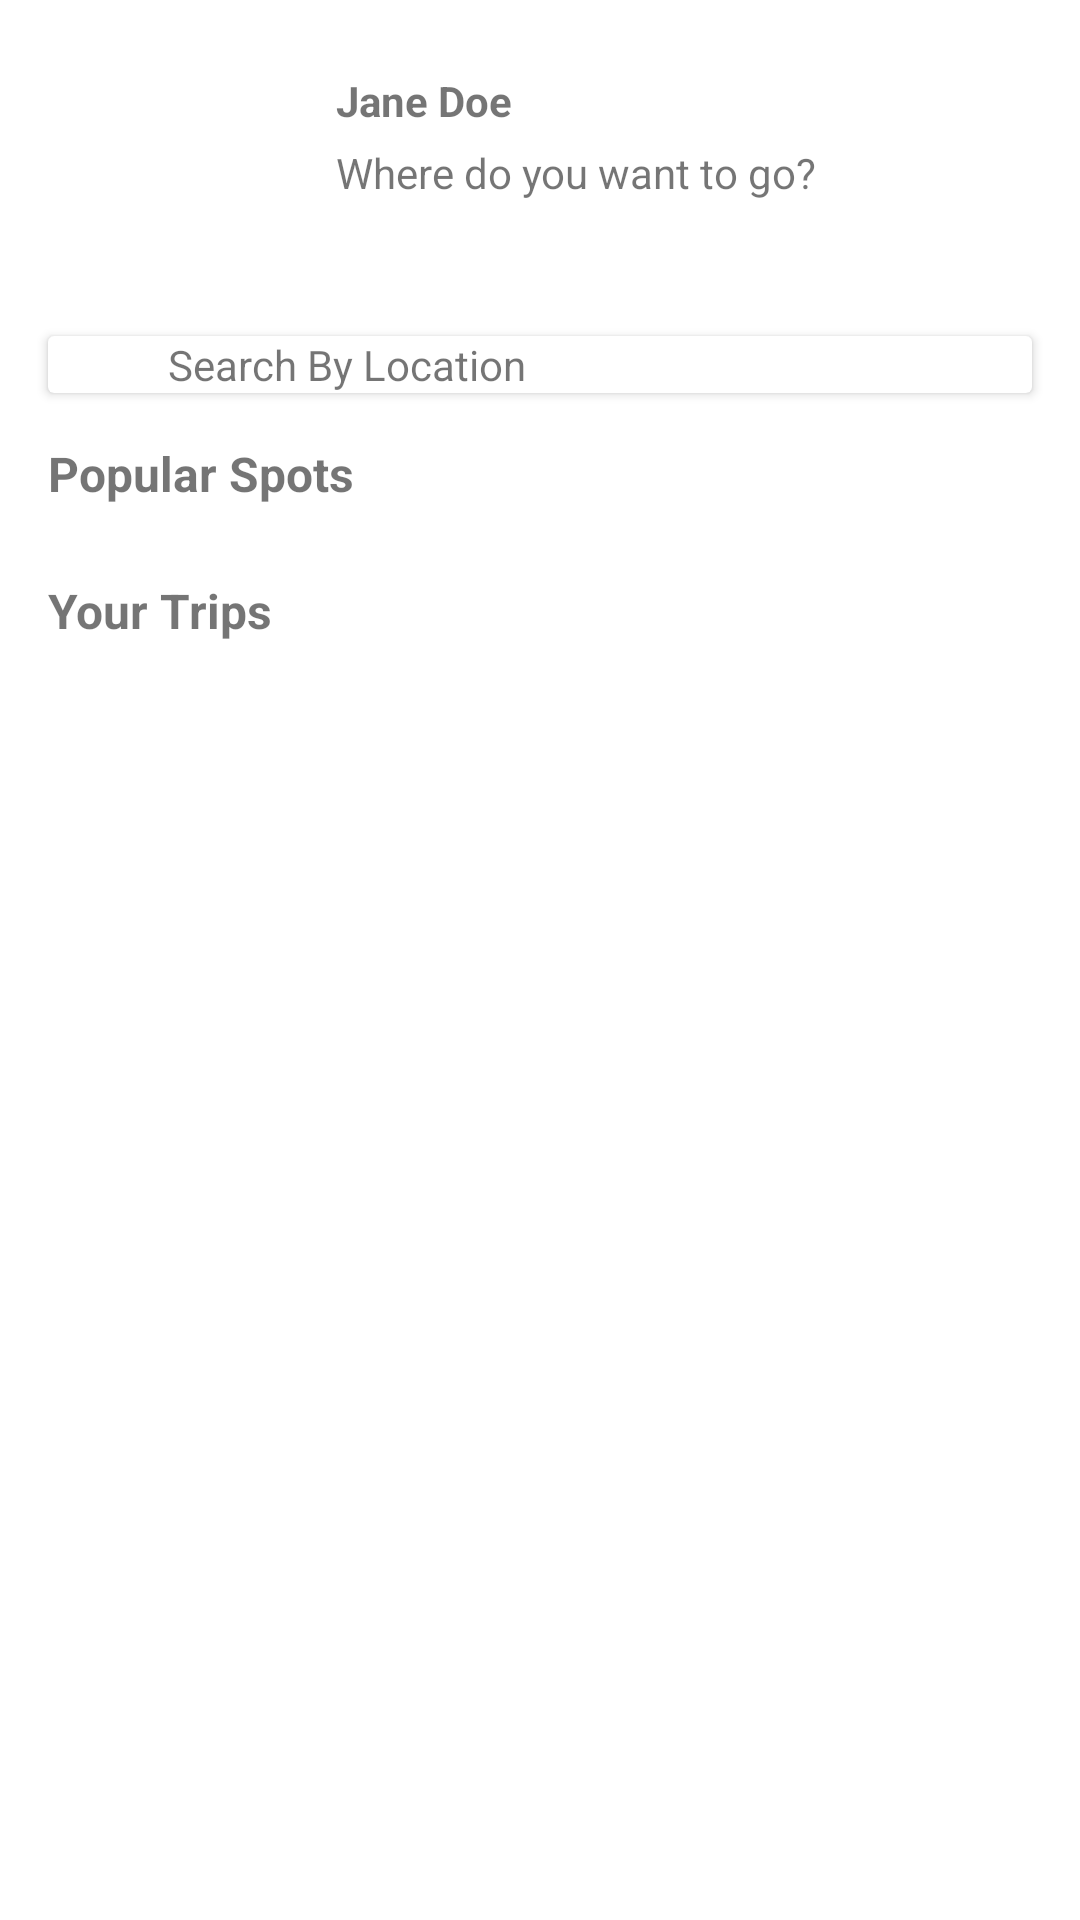

The Android layout XML behind this screen, and the referenced resources:
<!-- AndroidManifest.xml: application theme Theme.Mexpress -->
<!-- res/layout/activity_main.xml -->
<?xml version="1.0" encoding="utf-8"?>
<androidx.constraintlayout.widget.ConstraintLayout xmlns:android="http://schemas.android.com/apk/res/android"
    xmlns:app="http://schemas.android.com/apk/res-auto"
    xmlns:tools="http://schemas.android.com/tools"
    android:layout_width="match_parent"
    android:layout_height="match_parent"
    tools:context=".MainActivity">

    <ScrollView
        android:id="@+id/scrollView2"
        android:layout_width="0dp"
        android:layout_height="0dp"
        app:layout_constraintBottom_toBottomOf="parent"
        app:layout_constraintEnd_toEndOf="parent"
        app:layout_constraintStart_toStartOf="parent"
        app:layout_constraintTop_toTopOf="parent">

        <androidx.constraintlayout.widget.ConstraintLayout
            android:layout_width="match_parent"
            android:layout_height="wrap_content">

            <ImageView
                android:id="@+id/imageView2"
                android:layout_width="80dp"
                android:layout_height="80dp"
                android:layout_marginStart="16dp"
                android:layout_marginTop="16dp"
                app:layout_constraintStart_toStartOf="parent"
                app:layout_constraintTop_toTopOf="parent"
                tools:srcCompat="@tools:sample/avatars" />

            <TextView
                android:id="@+id/textView"
                android:layout_width="wrap_content"
                android:layout_height="wrap_content"
                android:layout_marginStart="16dp"
                android:layout_marginTop="8dp"
                android:text="Jane Doe"
                android:textStyle="bold"
                app:layout_constraintStart_toEndOf="@+id/imageView2"
                app:layout_constraintTop_toTopOf="@+id/imageView2" />

            <TextView
                android:id="@+id/textView2"
                android:layout_width="wrap_content"
                android:layout_height="wrap_content"
                android:layout_marginTop="5dp"
                android:text="Where do you want to go?"
                app:layout_constraintStart_toStartOf="@+id/textView"
                app:layout_constraintTop_toBottomOf="@+id/textView" />

            <androidx.cardview.widget.CardView
                android:id="@+id/cardView"
                android:layout_width="0dp"
                android:layout_height="wrap_content"
                android:layout_marginTop="16dp"
                android:layout_marginEnd="16dp"
                app:layout_constraintEnd_toEndOf="parent"
                app:layout_constraintStart_toStartOf="@+id/imageView2"
                app:layout_constraintTop_toBottomOf="@+id/imageView2">

                <androidx.constraintlayout.widget.ConstraintLayout
                    android:layout_width="match_parent"
                    android:layout_height="match_parent">

                    <ImageView
                        android:id="@+id/imageView3"
                        android:layout_width="wrap_content"
                        android:layout_height="wrap_content"
                        android:padding="8dp"
                        app:layout_constraintBottom_toBottomOf="parent"
                        app:layout_constraintStart_toStartOf="parent"
                        app:layout_constraintTop_toTopOf="parent"
                        app:srcCompat="@drawable/ic_baseline_search_24" />

                    <TextView
                        android:id="@+id/textView4"
                        android:layout_width="0dp"
                        android:layout_height="wrap_content"
                        android:layout_marginStart="24dp"
                        android:text="Search By Location"
                        app:layout_constraintBottom_toBottomOf="parent"
                        app:layout_constraintEnd_toEndOf="parent"
                        app:layout_constraintStart_toEndOf="@+id/imageView3"
                        app:layout_constraintTop_toTopOf="parent" />
                </androidx.constraintlayout.widget.ConstraintLayout>
            </androidx.cardview.widget.CardView>

            <TextView
                android:id="@+id/textView3"
                android:layout_width="wrap_content"
                android:layout_height="wrap_content"
                android:layout_marginTop="16dp"
                android:text="Popular Spots"
                android:textSize="16sp"
                android:textStyle="bold"
                app:layout_constraintStart_toStartOf="@+id/cardView"
                app:layout_constraintTop_toBottomOf="@+id/cardView" />

            <TextView
                android:id="@+id/textView8"
                android:layout_width="wrap_content"
                android:layout_height="wrap_content"
                android:layout_marginStart="16dp"
                android:layout_marginTop="16dp"
                android:text="Your Trips"
                android:textSize="16sp"
                android:textStyle="bold"
                app:layout_constraintStart_toStartOf="parent"
                app:layout_constraintTop_toBottomOf="@+id/recyclerView" />

            <androidx.recyclerview.widget.RecyclerView
                android:id="@+id/recyclerView"
                android:layout_width="0dp"
                android:layout_height="wrap_content"
                android:layout_marginTop="8dp"
                app:layout_constraintEnd_toEndOf="parent"
                app:layout_constraintStart_toStartOf="parent"
                app:layout_constraintTop_toBottomOf="@+id/textView3" />

            <androidx.recyclerview.widget.RecyclerView
                android:layout_width="0dp"
                android:layout_height="wrap_content"
                android:layout_marginTop="8dp"
                app:layout_constraintEnd_toEndOf="parent"
                app:layout_constraintStart_toStartOf="parent"
                app:layout_constraintTop_toBottomOf="@+id/textView8" />

        </androidx.constraintlayout.widget.ConstraintLayout>
    </ScrollView>
</androidx.constraintlayout.widget.ConstraintLayout>
<!-- resources referenced by this layout -->
<resources>
  <style name="Theme.Mexpress" parent="Theme.MaterialComponents.DayNight.DarkActionBar">
          
          <item name="colorPrimary">@color/purple_500</item>
          <item name="colorPrimaryVariant">@color/purple_700</item>
          <item name="colorOnPrimary">@color/white</item>
          
          <item name="colorSecondary">@color/teal_200</item>
          <item name="colorSecondaryVariant">@color/teal_700</item>
          <item name="colorOnSecondary">@color/black</item>
          
          <item name="android:statusBarColor" tools:targetApi="l">?attr/colorPrimaryVariant</item>
          
      </style>
  <!-- not gathered from this repository: default colours our renderer supplied (Android Studio template values) -->
  <color name="purple_500">#FF6200EE</color>
  <color name="purple_700">#FF3700B3</color>
  <color name="teal_200">#FF03DAC5</color>
  <color name="teal_700">#FF018786</color>
  <color name="black">#FF000000</color>
  <color name="white">#FFFFFFFF</color>
</resources>
